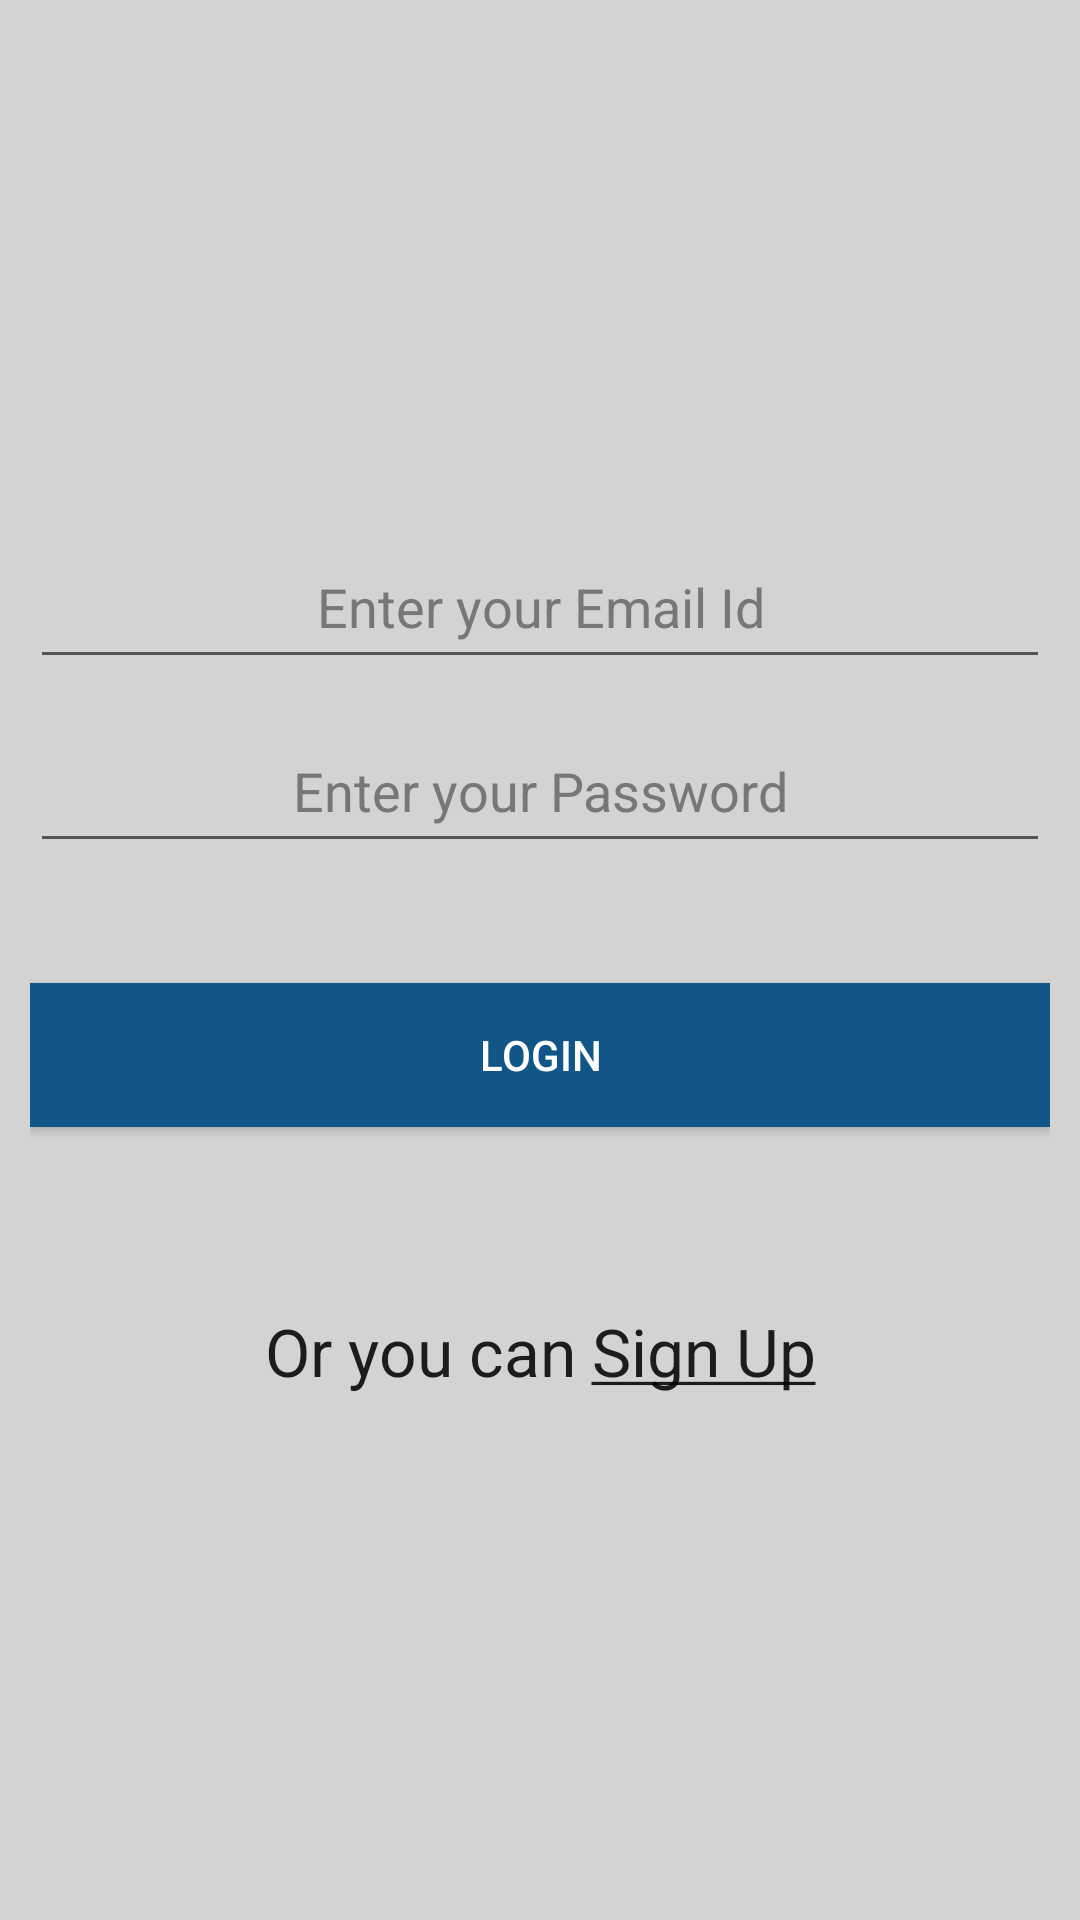

Android layout source for this screen:
<!-- AndroidManifest.xml: application theme AppTheme -->
<!-- res/layout/activity_login.xml -->
<?xml version="1.0" encoding="utf-8"?>
<RelativeLayout xmlns:android="http://schemas.android.com/apk/res/android"
    android:layout_width="match_parent"
    android:layout_height="match_parent"
    android:background="#d3d3d3">

    <LinearLayout
        android:layout_width="match_parent"
        android:layout_height="wrap_content"
        android:layout_centerVertical="true"
        android:layout_marginLeft="10dp"
        android:layout_marginRight="10dp"
        android:orientation="vertical">
        <RelativeLayout
            android:layout_width="match_parent"
            android:layout_height="wrap_content">

            <TextView android:id="@+id/labelemail"
                android:layout_width="match_parent"
                android:layout_height="wrap_content"
                android:layout_marginTop="10dp"
                android:textColor="#777777"
                android:padding="5dp"
                android:gravity="center"
                android:text="Enter your Email Id"
                android:textAppearance="?android:attr/textAppearanceMedium"/>

            <EditText android:id="@+id/etemail"
                android:layout_width="match_parent"
                android:layout_height="wrap_content"
                android:layout_marginTop="10dp"
                android:gravity="center"
                android:textColor="#000000"
                android:inputType="textEmailAddress"/>

        </RelativeLayout>

        <RelativeLayout
            android:layout_width="match_parent"
            android:layout_height="wrap_content">

            <TextView android:id="@+id/labelpass"
                android:layout_width="match_parent"
                android:layout_height="wrap_content"
                android:layout_marginTop="20dp"
                android:gravity="center"
                android:text="Enter your Password"
                android:padding="5dp"
                android:textColor="#777777"
                android:textAppearance="?android:attr/textAppearanceMedium"/>

            <EditText android:id="@+id/etpassword"
                android:layout_width="match_parent"
                android:layout_height="wrap_content"
                android:layout_marginTop="20dp"
                android:gravity="center"
                android:textColor="#000000"
                android:inputType="textPassword"/>

        </RelativeLayout>

        <Button android:id="@+id/loginbtn"
            android:layout_width="match_parent"
            android:layout_height="wrap_content"
            android:layout_marginTop="40dp"
            android:background="#125688"
            android:text="Login"
            android:textColor="#ffffff"/>

        <TextView
            android:layout_width="match_parent"
            android:layout_height="wrap_content"
            android:layout_marginTop="60dp"
            android:gravity="center"
            android:text="@string/signup"
            android:textAppearance="?android:attr/textAppearanceLarge"/>
    </LinearLayout>
</RelativeLayout>
<!-- resources referenced by this layout -->
<resources>
  <string name="signup">Or you can <u>Sign Up</u></string>
  <style name="AppTheme" parent="Theme.AppCompat.Light.DarkActionBar">
          
          <item name="colorPrimary">@color/colorPrimary</item>
          <item name="colorPrimaryDark">@color/colorPrimaryDark</item>
          <item name="colorAccent">@color/colorAccent</item>
      </style>
  <!-- not gathered from this repository: default colours our renderer supplied (Android Studio template values) -->
  <color name="colorPrimary">#FF6200EE</color>
  <color name="colorPrimaryDark">#FF3700B3</color>
  <color name="colorAccent">#FF03DAC5</color>
</resources>
